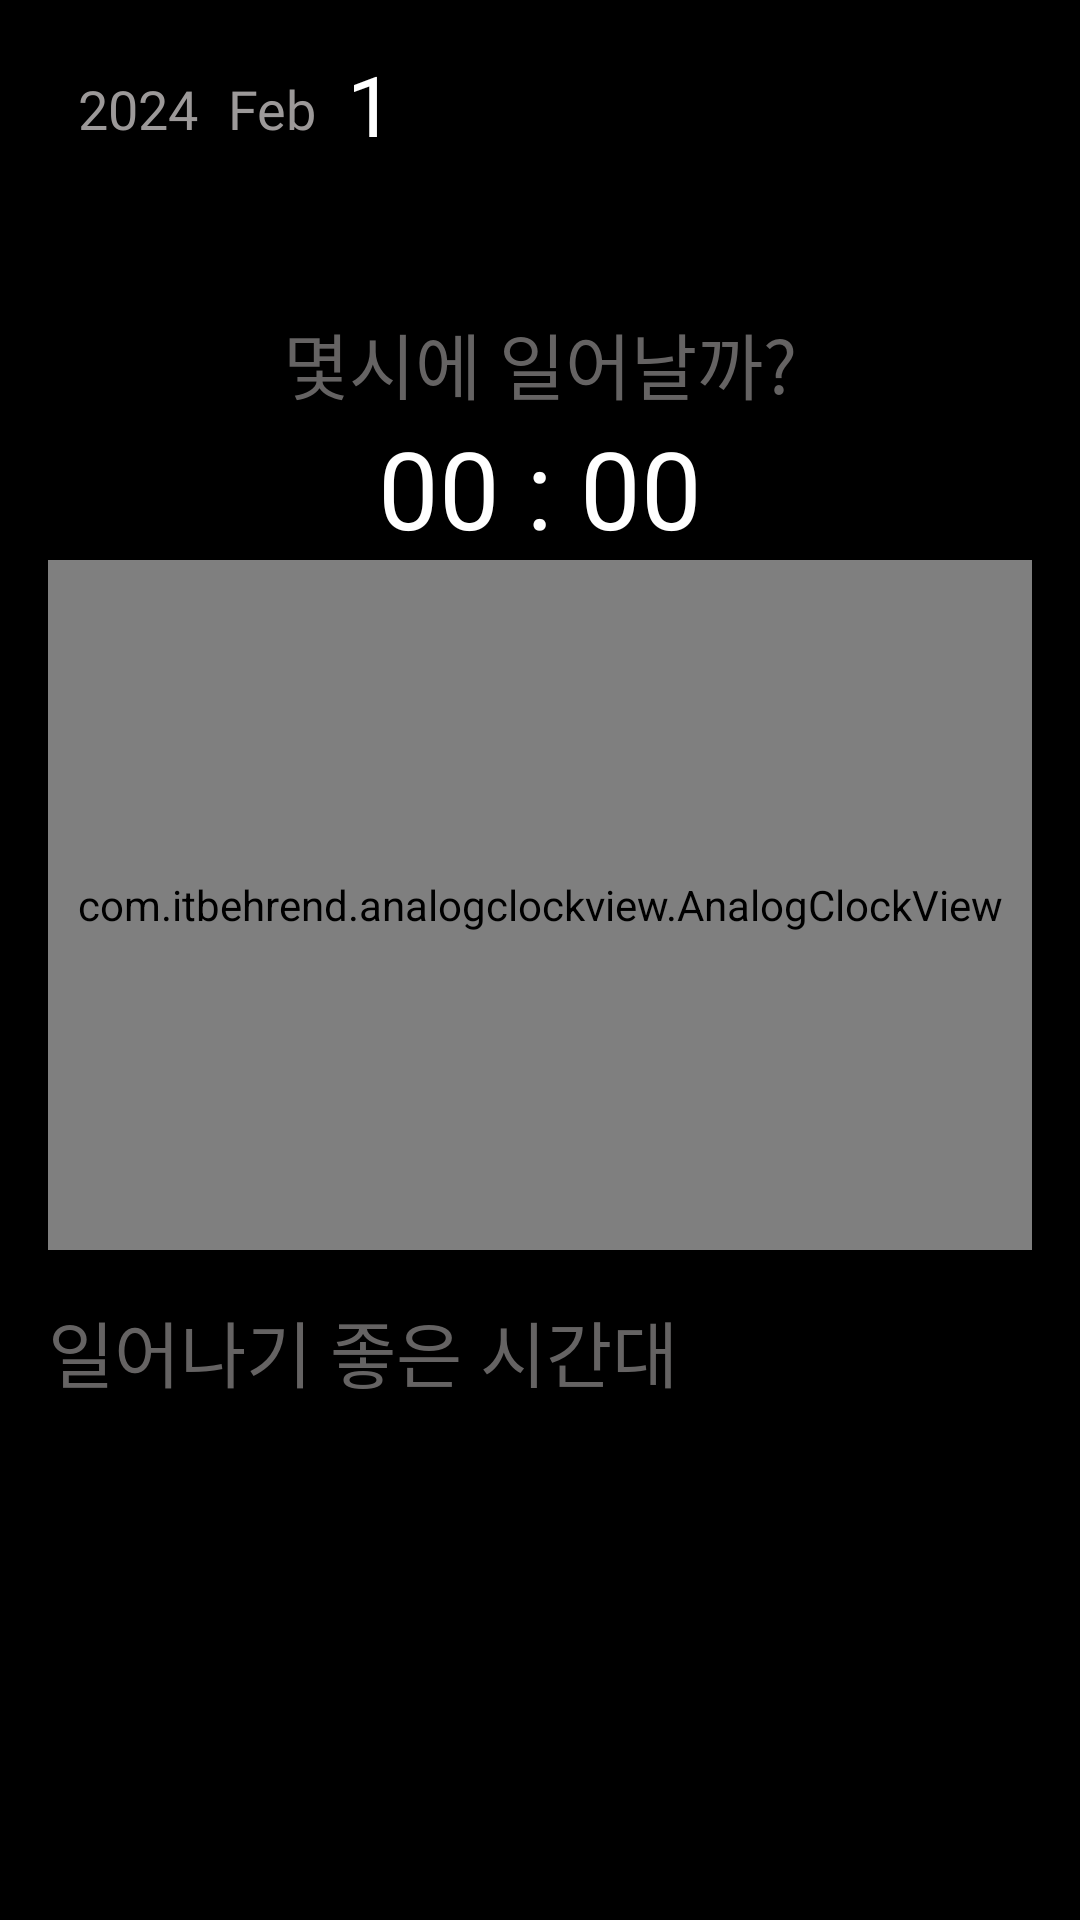

The Android layout XML behind this screen, and the referenced resources:
<!-- AndroidManifest.xml: application theme Theme.NutritionalRecom -->
<!-- res/layout/fragment_nut_sleep.xml -->
<?xml version="1.0" encoding="utf-8"?>
<LinearLayout xmlns:android="http://schemas.android.com/apk/res/android"
    xmlns:tools="http://schemas.android.com/tools"
    android:layout_width="match_parent"
    android:layout_height="match_parent"
    xmlns:app="http://schemas.android.com/apk/res-auto"
    tools:context=".nutSleep.nutSleepFragment"
    android:background="#000000"
    android:orientation="vertical">

    
    <ScrollView
        android:layout_width="match_parent"
        android:layout_height="match_parent">

        <LinearLayout
            android:layout_width="match_parent"
            android:layout_height="match_parent"
            android:padding="16sp"
            android:orientation="vertical">

            <LinearLayout
                android:layout_width="match_parent"
                android:layout_height="wrap_content"
                android:orientation="horizontal"
                >


                <TextView
                    android:layout_width="wrap_content"
                    android:layout_height="wrap_content"
                    android:layout_centerInParent="true"
                    android:id="@+id/sleep_Year"
                    android:text="2024"
                    android:layout_gravity="left"
                    android:layout_marginLeft="10sp"
                    android:paddingTop="8sp"
                    android:textColor="#9C9999"
                    android:fontFamily="@font/jua"
                    android:textSize="18sp" />

                <TextView
                    android:layout_width="wrap_content"
                    android:layout_height="wrap_content"
                    android:layout_centerInParent="true"
                    android:id="@+id/sleep_Month"
                    android:text="Feb"

                    android:paddingTop="8sp"
                    android:layout_marginLeft="10sp"
                    android:textColor="#9C9999"
                    android:fontFamily="@font/jua"
                    android:textSize="18sp" />

                <TextView
                    android:layout_width="wrap_content"
                    android:layout_height="wrap_content"
                    android:layout_centerInParent="true"
                    android:id="@+id/sleep_Day"
                    android:text="1"
                    android:layout_gravity="left"
                    android:layout_marginLeft="10sp"
                    android:textColor="#FFFFFF"
                    android:fontFamily="@font/jua"
                    android:textSize="28sp" />



            </LinearLayout>



            <LinearLayout
                android:layout_width="match_parent"
                android:layout_height="wrap_content"
                android:orientation="vertical"
                android:layout_marginTop="50sp"
                android:gravity="center">


                <TextView
                    android:layout_width="wrap_content"
                    android:layout_height="wrap_content"
                    android:text="몇시에 일어날까?"
                    android:layout_gravity="center"
                    android:textColor="#656363"
                    android:textSize="24sp"
                    android:fontFamily="@font/jua"
                    android:layout_alignParentStart="true" />

                <TextView
                    android:id="@+id/textViewSelectedTime"
                    android:layout_width="wrap_content"
                    android:layout_height="wrap_content"
                    android:text="00 : 00"
                    android:fontFamily="@font/jua"
                    android:layout_gravity="center"
                    android:textColor="@color/white"
                    android:textSize="36sp"
                    android:layout_alignParentStart="true" /> 

      



            </LinearLayout>

            <com.itbehrend.analogclockview.AnalogClockView
                android:layout_width="match_parent"
                android:layout_height="230sp"
                android:id="@+id/buttonPickTime"
                app:showSecondPointer="true"
                app:showNumbers="true"
                app:secondColor="@color/design_default_color_primary"
                app:hourColor="@color/white"
                app:minuteColor="@color/white"
                app:numbersColor="@color/white"
                app:borderColor="@color/white"
                app:clockBackgroundColor="@color/black"
                ></com.itbehrend.analogclockview.AnalogClockView>

            <TextView
                android:layout_width="wrap_content"
                android:layout_height="wrap_content"
                android:text="일어나기 좋은 시간대"
                android:layout_gravity="left"
                android:textColor="#656363"
                android:textSize="24sp"
                android:layout_marginTop="16sp"
                android:fontFamily="@font/jua"
                android:layout_alignParentStart="true" /> 

            <RelativeLayout
                    android:layout_width="match_parent"
                    android:layout_height="match_parent"
                    >

                    <androidx.recyclerview.widget.RecyclerView
                        android:layout_width="match_parent"
                        android:layout_height="wrap_content"
                        android:id="@+id/Sleep_RecyclerView"
                        android:layout_marginTop="16sp"
                        android:overScrollMode="never"
                        ></androidx.recyclerview.widget.RecyclerView>


            </RelativeLayout>



            </LinearLayout>
    </ScrollView>

</LinearLayout>
<!-- resources referenced by this layout -->
<resources>
  <color name="black">#FF000000</color>
  <color name="white">#FFFFFFFF</color>
  <style name="Theme.NutritionalRecom" parent="Theme.MaterialComponents.Light.NoActionBar">
          
          <item name="colorPrimary">@color/purple_500</item>
          <item name="colorPrimaryVariant">@color/purple_700</item>
          <item name="colorOnPrimary">@color/white</item>
          
          <item name="colorSecondary">@color/teal_200</item>
          <item name="colorSecondaryVariant">@color/teal_700</item>
          <item name="colorOnSecondary">@color/black</item>
          
          <item name="android:statusBarColor">?attr/colorPrimaryVariant</item>
          
      </style>
  <color name="purple_500">#FF6200EE</color>
  <color name="purple_700">#FF3700B3</color>
  <color name="teal_200">#FF03DAC5</color>
  <color name="teal_700">#FF018786</color>
</resources>
